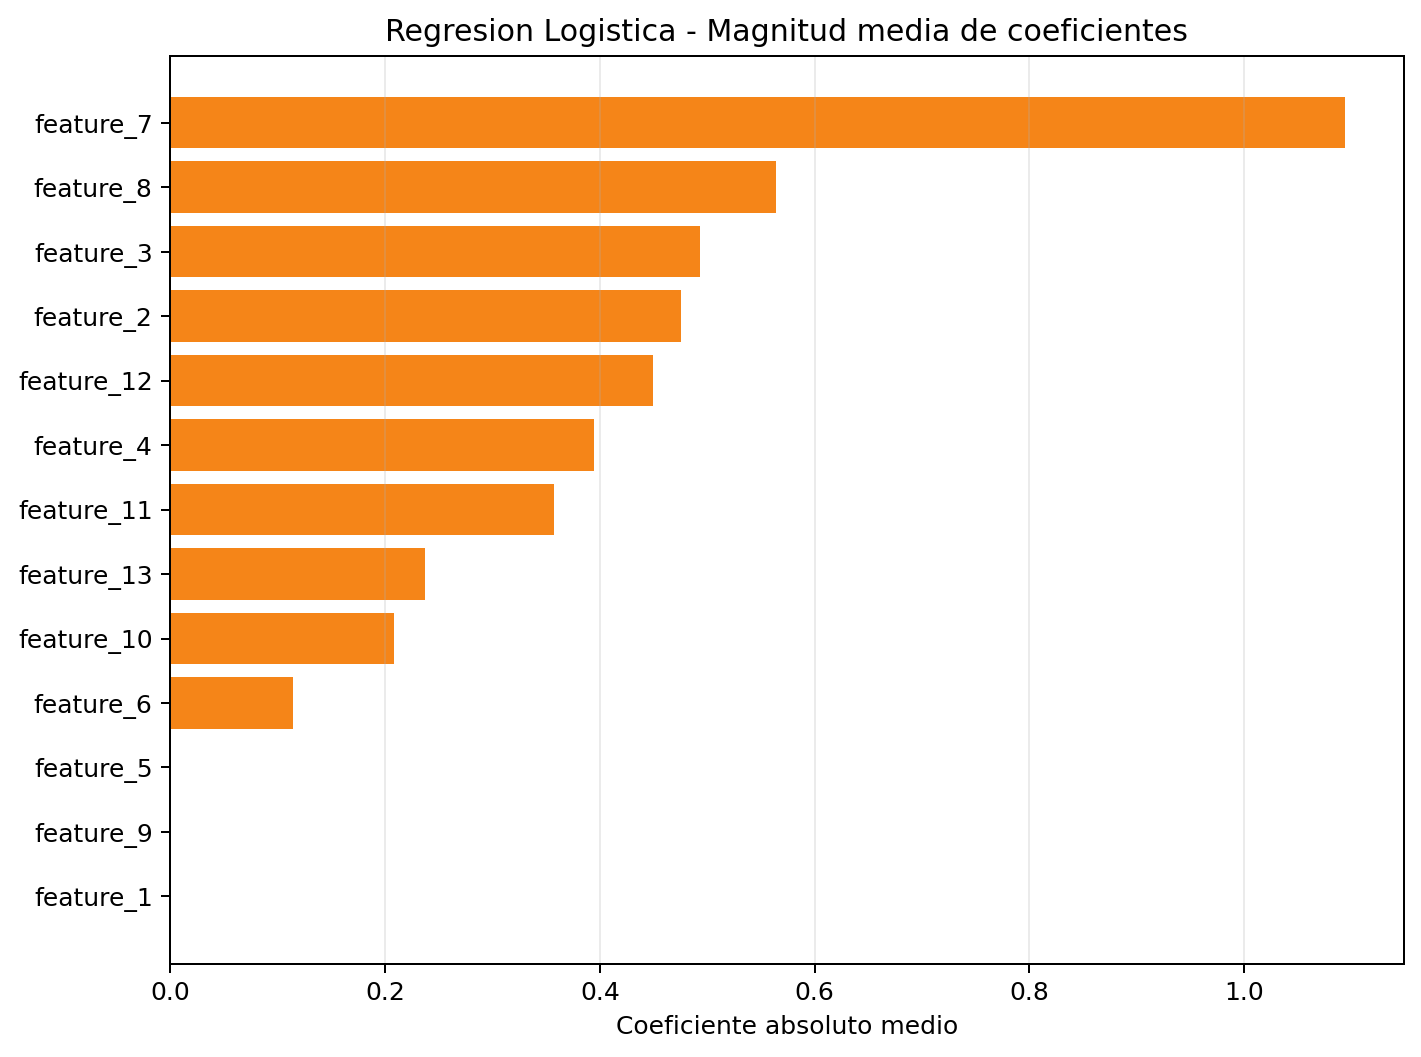

The file beside this chart, header and first rows:
feature, mean_abs_coefficient, max_abs_coefficient, signed_coefficient_sum
feature_7, 1.094, 1.094, 1.094
feature_8, 0.5641, 2.256, -2.256
feature_3, 0.4936, 1.241, -1.001
feature_2, 0.4751, 1.9, 1.9
feature_12, 0.4494, 0.8958, 0.4435
feature_4, 0.3949, 0.3949, 0.3949
feature_11, 0.3571, 0.3571, 0.3571
feature_13, 0.2375, 0.2375, 0.2375
feature_10, 0.2084, 0.2084, -0.2084
feature_6, 0.1144, 0.1144, 0.1144
feature_1, 0.0, 0.0, 0.0
feature_5, 0.0, 0.0, 0.0
feature_9, 0.0, 0.0, 0.0
